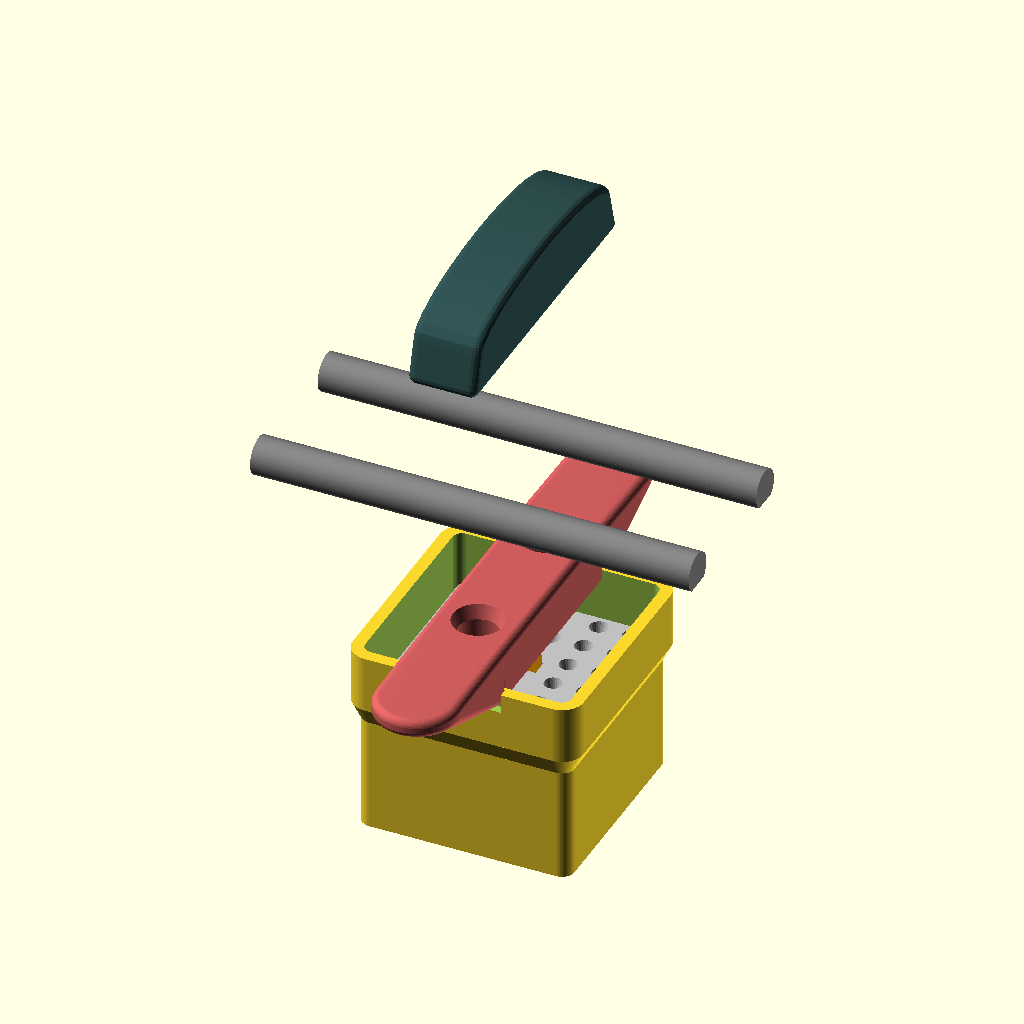
Cell 1: the model at its default parameters.
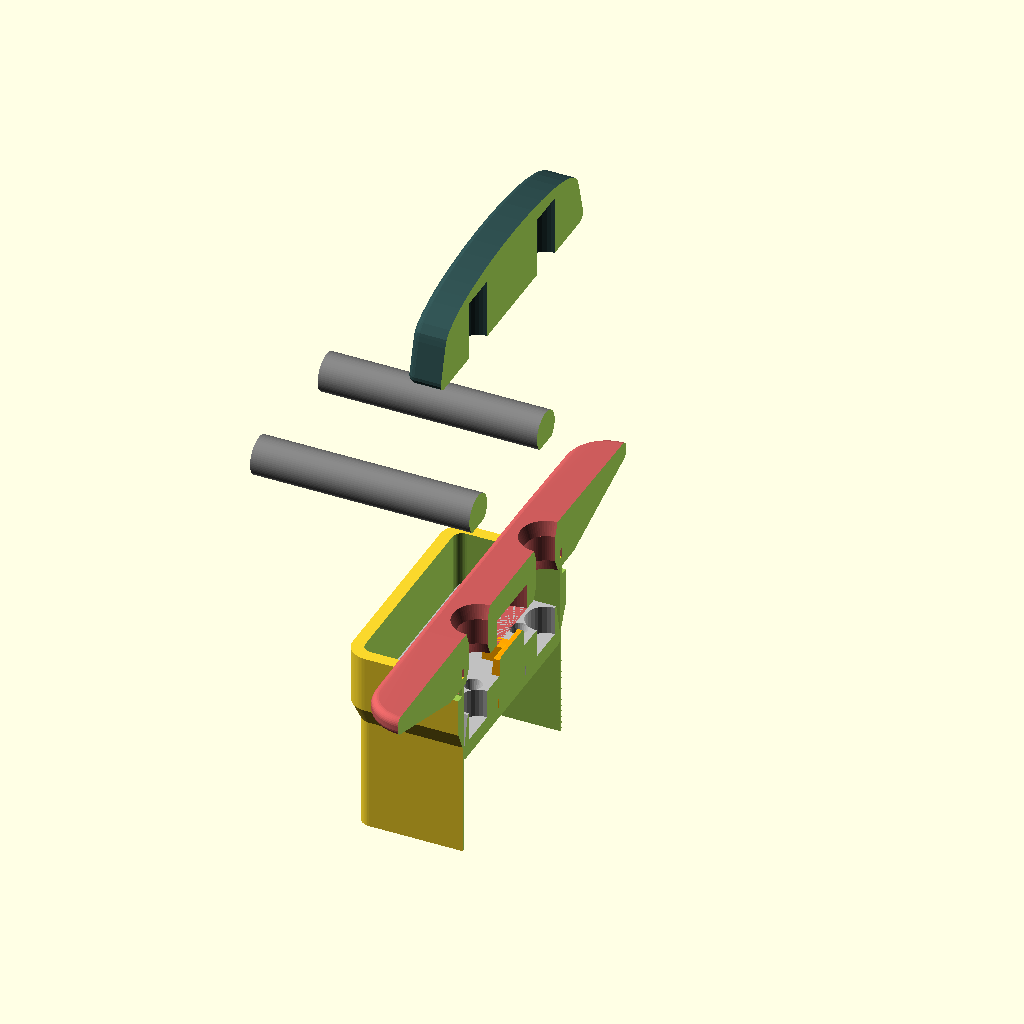
Cell 2 — view_mode set to "section", the other parameters unchanged.
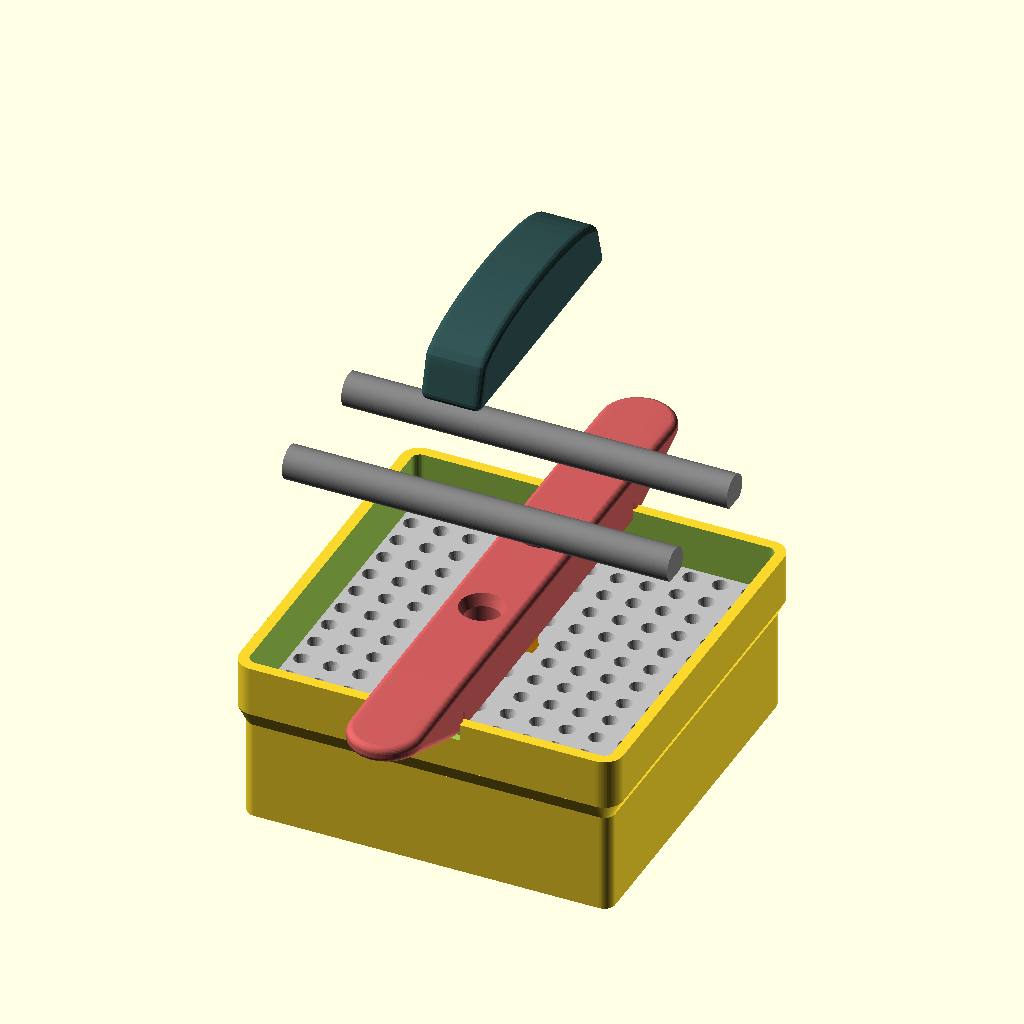
Cell 3: the same model with tile_target = 100.
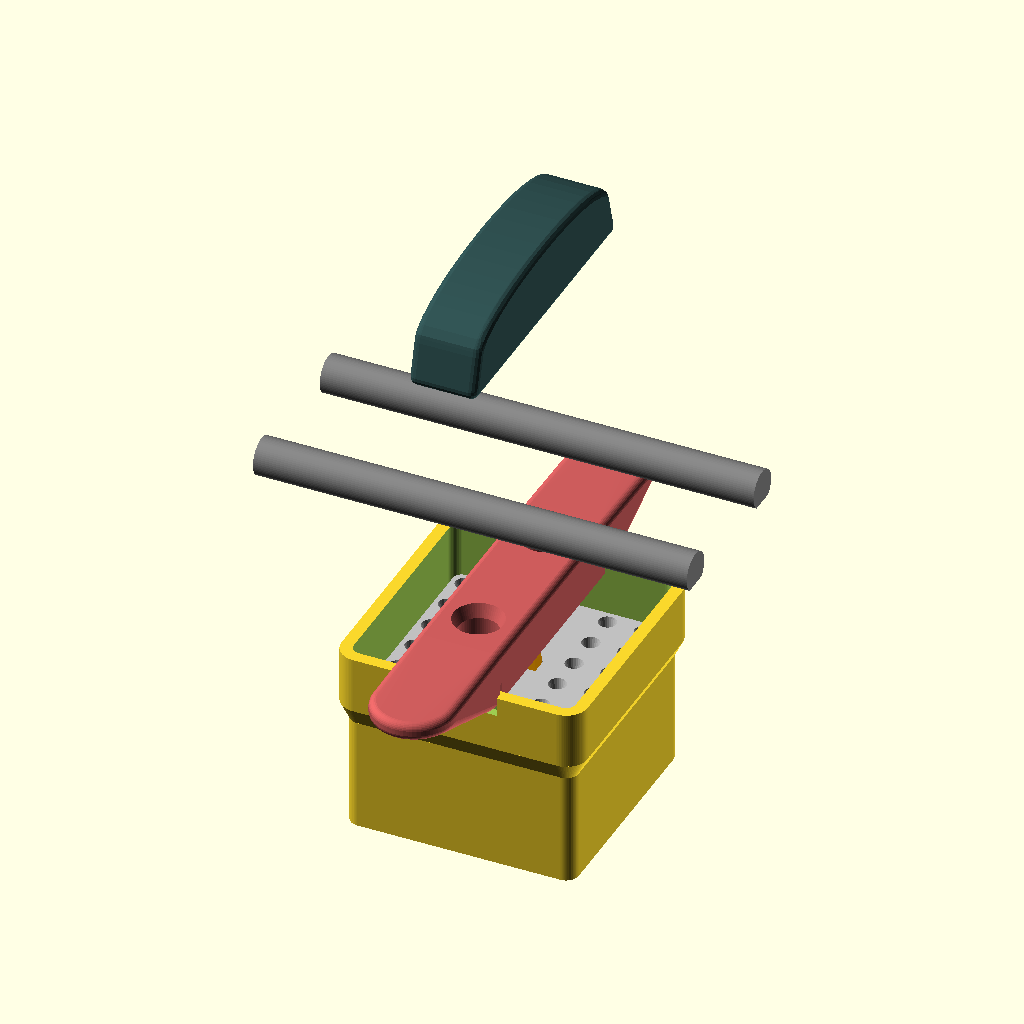
Cell 4: the same model with shrinkage = 15.
All cells are drawn from the same view direction (rotation 55°, 0°, 25°, orthographic, colour scheme Cornfield), but the view is re-fitted for each cell, so position and scale can differ between cells as well as the parameter.
The OpenSCAD source (Галтель7.scad):
// =============================================================
// ПРЕСС-ФОРМА ДЛЯ КЕРАМИЧЕСКОЙ ПЛИТКИ (V11.9 - RESTORED & FIXED)
// =============================================================

/* [1. ОСНОВНЫЕ ПАРАМЕТРЫ] */
tile_target     = 50;       
shrinkage       = 7.5;      
total_h         = 50;       
$fn             = 40; 

/* [2. ТЕСТ ДОПУСКОВ (Cross Test)] */
cross_test_offset = 0.00; // [-1:0.05:1]

/* [3. ГЕОМЕТРИЯ МАТРИЦЫ] */
wall_thick      = 3.2;      
blade_h         = 30;       
blade_edge      = 0.8;      
transition_h    = 5;        
corner_r        = 2.5; 

/* [4. ПУАНСОН И ВСТАВКА] */
p_h             = 10;       
press_gap       = 0.15;     
rim_h           = 1.5;      
plunger_top_taper = 2.0;    
vent_d          = 1.2; 
vent_top_d      = 6.0;

// ПАРАМЕТРЫ КРЕСТА
cross_w         = 5;     
cross_L         = 15;    
cross_h_top     = 5;       
cross_h_total   = p_h + cross_h_top; 
cross_straight_h = 3.0;   
cross_fit_gap   = 0.15;   
cross_top_chamfer = 0.8;  

/* [5. ПЕРЕКЛАДИНА, РУЧКА И ШТОК] */
bar_h           = 14;    
bar_slot_h      = 5;
main_w          = 22;    
rod_d           = 10;       
dist            = 38;       
comp            = 0.3;     
play            = 0.2;      
top_round_r     = 2.0;   

/* [6. РЕЖИМЫ ПРОСМОТРА] */
view_mode       = "assembly"; // [assembly, section, all, matrix, plunger, cap, bar, handle, rods, test_fit]
section_axis    = "X"; // [X, Y]

// =============================================================
// СЛУЖЕБНЫЕ РАСЧЕТЫ
// =============================================================
inner_size        = tile_target / (1 - shrinkage / 100);
plunger_size      = inner_size - (press_gap * 2); 
outer_size        = inner_size + (wall_thick * 2);
actual_slot_depth = wall_thick * 0.7;
bar_z_pos         = total_h/2 - bar_slot_h/2; 
cap_base_h        = 2.0;

safe_r_matrix  = max(corner_r, 0.42 * 1.5);
safe_r_plunger = max(0.1, safe_r_matrix - press_gap); 

module rounded_square(s, r) {
    offset(r = r) square(max(0.1, s - 2*r), center = true);
}

module cross_core(gap = 0, with_chamfer = false, extra_offset = 0) {
    cw = cross_w + gap * 2 + extra_offset;
    cl = cross_L + gap * 2 + extra_offset;
    ch = cross_top_chamfer;
    for(a = [0, 90]) rotate([0, 0, a]) {
        hull() {
            cube([cl, cw, 0.01], center = true);
            translate([0, 0, cross_straight_h]) cube([cl, cw, 0.01], center = true);
        }
        hull() {
            translate([0, 0, cross_straight_h - 0.01]) cube([cl, cw, 0.01], center = true);
            if (with_chamfer) {
                translate([0, 0, cross_h_total - ch]) cube([cl - 1.5, cw - 1.5, 0.01], center = true);
                translate([0, 0, cross_h_total]) cube([cl - 1.5 - ch*2, cw - 1.5 - ch*2, 0.01], center = true);
            } else {
                translate([0, 0, cross_h_total]) cube([cl - 1.5, cw - 1.5, 0.01], center = true);
            }
        }
    }
}

// --- МОДУЛИ ---

module matrix() {
    module base_shape() { rounded_square(inner_size, safe_r_matrix); }
    difference() {
        union() {
            translate([0, 0, (blade_h + transition_h)/2]) linear_extrude(height = total_h - (blade_h + transition_h), center = true) offset(r = wall_thick) base_shape();
            translate([0, 0, -total_h/2 + blade_h]) hull() { linear_extrude(0.1) offset(r = blade_edge) base_shape(); translate([0,0,transition_h]) linear_extrude(0.1) offset(r = wall_thick) base_shape(); }
            translate([0, 0, -total_h/2 + blade_h/2]) linear_extrude(height = blade_h, center = true) offset(r = blade_edge) base_shape();
        }
        linear_extrude(height = total_h + 10, center = true) base_shape();
        for(i=[-1,1]) translate([0, i*(outer_size/2 - actual_slot_depth/2), bar_z_pos]) cube([main_w + comp, actual_slot_depth + 0.1, bar_slot_h + 0.1], center = true);
    }
}

module plunger_plate() {
    module vent_hole() {
        translate([0,0,-p_h/2 - 0.1]) cylinder(h=2.5, d=vent_d, $fn=16);
        translate([0,0, -p_h/2 + 2.1]) cylinder(h=p_h + 1, d1=vent_d, d2=vent_top_d, $fn=24);
    }
    difference() {
        union() {
            translate([0, 0, -p_h/2 + rim_h/2]) linear_extrude(height = rim_h, center = true) rounded_square(plunger_size, safe_r_plunger);
            hull() { translate([0, 0, -p_h/2 + rim_h - 0.1]) linear_extrude(0.1) rounded_square(plunger_size, safe_r_plunger); translate([0, 0, p_h/2]) linear_extrude(0.1) rounded_square(plunger_size - 4, safe_r_plunger); }
        }
        translate([0, 0, -p_h/2 - 0.1]) cross_core(gap = cross_fit_gap, with_chamfer = false);
        for(i=[-1,1]) translate([0, i*dist/2, p_h/2 - 7.5]) cylinder(h=8, d=rod_d + comp, $fn=32);
        
        safe_margin = 2.5; work_area = plunger_size - (safe_margin + vent_top_d/2) * 2;
        count = floor(work_area / 8.5); 
        if (count > 0) {
            step = work_area / count;      
            for(ix = [0 : count], iy = [0 : count]) {
                x = -work_area/2 + ix * step; y = -work_area/2 + iy * step;
                in_cross = (abs(x) < (cross_L/2 + 3) && abs(y) < (cross_w/2 + 3)) || (abs(y) < (cross_L/2 + 3) && abs(x) < (cross_w/2 + 3));
                d1 = sqrt(pow(x, 2) + pow(y - dist/2, 2)); d2 = sqrt(pow(x, 2) + pow(y + dist/2, 2));
                if (!in_cross && d1 > (rod_d/2 + 2) && d2 > (rod_d/2 + 2)) translate([x, y, 0]) vent_hole();
            }
        }
    }
}

module plunger_cap(extra_off = 0) {
    union() {
        minkowski() { linear_extrude(height = cap_base_h - 1) rounded_square(plunger_size - 2, safe_r_plunger - 1); sphere(r = 1, $fn=16); }
        translate([0, 0, cap_base_h - 1]) cross_core(gap = 0, with_chamfer = true, extra_offset = extra_off);
    }
}

module crossbar() {
    bar_w_total = outer_size + (28 * 2); 
    difference() {
        union() {
            minkowski() {
                hull() {
                    translate([0, 0, (bar_h - top_round_r)/2]) cube([main_w - 2*top_round_r, outer_size - 2*top_round_r, bar_h - top_round_r], center=true);
                    for(i=[-1,1]) translate([0, i * (bar_w_total/2 - 5), bar_h - top_round_r - 1]) cylinder(r=main_w/2 - top_round_r, h=1, center=true, $fn=64);
                }
                sphere(r=top_round_r, $fn=32);
            }
        }
        translate([0, 0, -5.1]) cube([main_w + 10, bar_w_total + 10, 10], center=true);
        for(i=[-1,1]) translate([0, i*dist/2, -0.5]) {
            cylinder(h = bar_h + 2, d = rod_d + comp + play, $fn=64);
            cylinder(h = 4, d1 = rod_d + 4, d2 = rod_d + comp + play, $fn=64); 
            translate([0,0, bar_h - 3]) cylinder(h = 4.5, d1 = rod_d + comp + play, d2 = rod_d + 4, $fn=64); 
        }
        for(i=[-1,1]) translate([0, i*(inner_size/2 + (wall_thick - actual_slot_depth)/2), bar_slot_h/2 - 0.1])
            cube([main_w + 5, (wall_thick - actual_slot_depth) + comp, bar_slot_h + 0.2], center=true);
        translate([0, 0, -0.1]) cylinder(h = cross_h_top + 2.1, d = cross_L + 2, $fn=64); 
    }
}

module handle() {
    r_s = 2; h_l = 80;
    difference() {
        union() {
            minkowski() {
                hull() { 
                    translate([0,0,0.1]) cube([18-2*r_s, h_l-2*r_s, 0.1], center=true); 
                    translate([0,0,9]) rotate([0, 90, 0]) scale([1, h_l/18, 1]) cylinder(h=18-2*r_s, d=16, center=true); 
                }
                sphere(r=r_s, $fn=16);
            }
            for(i=[-1,1]) translate([0, i*dist/2, 0]) cylinder(h=1.5, d=rod_d + 4, $fn=32);
        }
        // Глухие отверстия
        for(i=[-1,1]) translate([0, i*dist/2, -5]) cylinder(h=19, d=rod_d + comp, $fn=32);
    }
}

module d_rod() {
    rotate([90, 90, 0]) intersection() {
        cylinder(h=115, d=rod_d, center=true, $fn=64);
        translate([0, 1.3, 0]) cube([rod_d, rod_d, 120], center=true);
    }
}

// --- ВЫВОД ---

module full_assembly() {
    matrix(); 
    translate([0, 0, bar_z_pos]) color("indianred") crossbar();
    translate([0, 0, bar_z_pos - 15]) { 
        color("silver") plunger_plate(); 
        translate([0, 0, -p_h/2 - cap_base_h + 1.2]) color("orange") plunger_cap(extra_off = cross_test_offset); 
    }
    for(i = [-1, 1]) translate([0, i*dist/2, bar_z_pos + 45]) rotate([0,-90,90]) color("gray") d_rod();
    translate([0, 0, bar_z_pos + 95]) color("darkslategray") handle();
}

if (view_mode == "assembly") {
    full_assembly();
} else if (view_mode == "section") {
    difference() { 
        full_assembly(); 
        rotate([0, 0, (section_axis == "X") ? 0 : 90]) 
            translate([150, 0, 0]) cube([300, 300, 300], center=true); 
    }
} else if (view_mode == "test_fit") {
    intersection() { plunger_plate(); cube([20,20,30], center=true); }
    translate([40,0,0]) intersection() { plunger_cap(extra_off = cross_test_offset); cube([20,20,30], center=true); }
} else if (view_mode == "all") {
    matrix(); 
    translate([outer_size + 80, 0, 0]) crossbar(); 
    translate([-outer_size - 80, 0, 5]) plunger_plate();
    translate([outer_size + 80, outer_size + 50, 0]) plunger_cap(extra_off = cross_test_offset);
    translate([0, -outer_size - 100, 0]) handle();
    for(i=[-1,1]) translate([i*25, outer_size + 80, 50]) rotate([0,-90,0]) d_rod();
} else {
    if(view_mode=="matrix") matrix();
    if(view_mode=="plunger") plunger_plate();
    if(view_mode=="cap") plunger_cap(extra_off = cross_test_offset);
    if(view_mode=="bar") crossbar();
    if(view_mode=="handle") handle();
    if(view_mode=="rods") for(i=[-1,1]) translate([i*25, 0, 50]) rotate([0,-90,0]) d_rod();
}
Parameter table extracted from the source (name, type, default, range or options):
tile_target: number, default 50
shrinkage: number, default 7.5
total_h: number, default 50
cross_test_offset: number, default 0, range -1 to 1, step 0.05
wall_thick: number, default 3.2
blade_h: number, default 30
blade_edge: number, default 0.8
transition_h: number, default 5
corner_r: number, default 2.5
p_h: number, default 10
press_gap: number, default 0.15
rim_h: number, default 1.5
plunger_top_taper: number, default 2
vent_d: number, default 1.2
vent_top_d: number, default 6
cross_w: number, default 5
cross_L: number, default 15
cross_h_top: number, default 5
cross_straight_h: number, default 3
cross_fit_gap: number, default 0.15
cross_top_chamfer: number, default 0.8
bar_h: number, default 14
bar_slot_h: number, default 5
main_w: number, default 22
rod_d: number, default 10
dist: number, default 38
comp: number, default 0.3
play: number, default 0.2
top_round_r: number, default 2
view_mode: string, default "assembly", options "assembly", "section", "all", "matrix", "plunger", "cap", "bar", "handle", "rods", "test_fit"
section_axis: string, default "X", options "X", "Y"
cap_base_h: number, default 2
